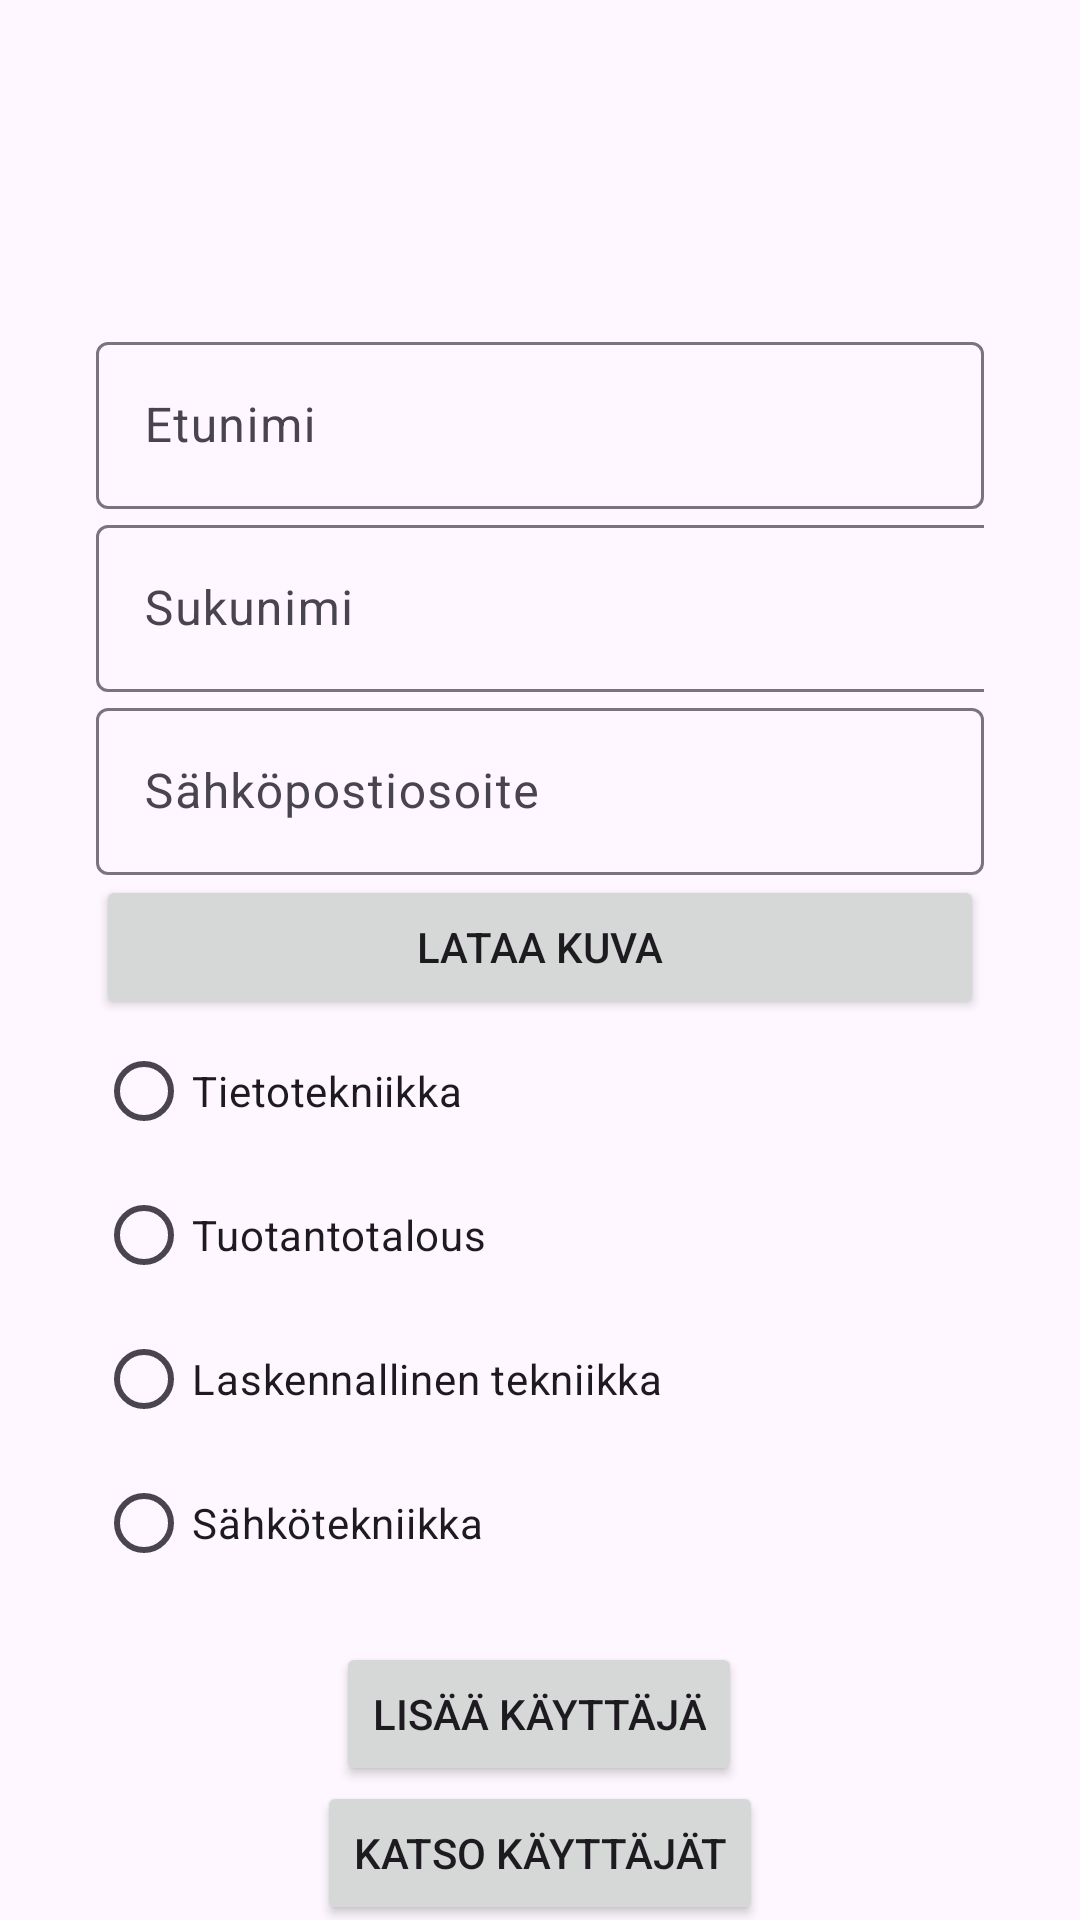

Reconstruct the res/layout file that produces this screen, plus the resources it refers to.
<!-- AndroidManifest.xml: application theme Theme.W9OLIO -->
<!-- res/layout/activity_main.xml -->
<?xml version="1.0" encoding="utf-8"?>
<androidx.constraintlayout.widget.ConstraintLayout xmlns:android="http://schemas.android.com/apk/res/android"
    xmlns:app="http://schemas.android.com/apk/res-auto"
    xmlns:tools="http://schemas.android.com/tools"
    android:layout_width="match_parent"
    android:layout_height="match_parent"
    tools:context=".MainActivity">

    <com.google.android.material.textfield.TextInputLayout
        android:id="@+id/textInputLayout"
        android:layout_width="match_parent"
        android:layout_height="wrap_content"
        android:layout_marginStart="32dp"
        android:layout_marginEnd="32dp"
        app:layout_constraintBottom_toBottomOf="parent"
        app:layout_constraintEnd_toEndOf="parent"
        app:layout_constraintStart_toStartOf="parent"
        app:layout_constraintTop_toTopOf="parent">

        <com.google.android.material.textfield.TextInputEditText
            android:id="@+id/firstname"
            android:layout_width="match_parent"
            android:layout_height="wrap_content"
            android:hint="Etunimi"
            android:textAlignment="viewStart" />

        <com.google.android.material.textfield.TextInputLayout
            android:layout_width="match_parent"
            android:layout_height="match_parent">

            <com.google.android.material.textfield.TextInputEditText
                android:id="@+id/surname"
                android:layout_width="349dp"
                android:layout_height="wrap_content"
                android:hint="Sukunimi"
                android:textAlignment="viewStart" />
        </com.google.android.material.textfield.TextInputLayout>

        <com.google.android.material.textfield.TextInputLayout
            android:layout_width="match_parent"
            android:layout_height="match_parent">

            <com.google.android.material.textfield.TextInputEditText
                android:id="@+id/email"
                android:layout_width="match_parent"
                android:layout_height="wrap_content"
                android:hint="Sähköpostiosoite" />
        </com.google.android.material.textfield.TextInputLayout>

        <RadioGroup
            android:id="@+id/btngroup"
            android:layout_width="match_parent"
            android:layout_height="match_parent">

            <Button
                android:id="@+id/uploadimg"
                android:layout_width="match_parent"
                android:layout_height="wrap_content"
                android:layout_weight="1"
                android:text="Lataa kuva" />

            <RadioButton
                android:id="@+id/tite"
                android:layout_width="wrap_content"
                android:layout_height="wrap_content"
                android:layout_weight="1"
                android:text="Tietotekniikka" />

            <RadioButton
                android:id="@+id/tuta"
                android:layout_width="wrap_content"
                android:layout_height="wrap_content"
                android:layout_weight="1"
                android:text="Tuotantotalous" />

            <RadioButton
                android:id="@+id/late"
                android:layout_width="wrap_content"
                android:layout_height="wrap_content"
                android:layout_weight="1"
                android:text="Laskennallinen tekniikka" />

            <RadioButton
                android:id="@+id/sahko"
                android:layout_width="wrap_content"
                android:layout_height="wrap_content"
                android:layout_weight="1"
                android:text="Sähkötekniikka" />
        </RadioGroup>

    </com.google.android.material.textfield.TextInputLayout>

    <Button
        android:id="@+id/submit"
        android:layout_width="wrap_content"
        android:layout_height="wrap_content"
        android:layout_weight="1"
        android:text="Lisää käyttäjä"
        app:layout_constraintBottom_toBottomOf="parent"
        app:layout_constraintEnd_toEndOf="parent"
        app:layout_constraintHorizontal_bias="0.498"
        app:layout_constraintStart_toStartOf="parent"
        app:layout_constraintTop_toBottomOf="@+id/textInputLayout"
        app:layout_constraintVertical_bias="0.26" />

    <Button
        android:id="@+id/seeusers"
        android:layout_width="wrap_content"
        android:layout_height="wrap_content"
        android:onClick="switchtoListStudents"
        android:text="Katso käyttäjät"
        app:layout_constraintBottom_toBottomOf="parent"
        app:layout_constraintEnd_toEndOf="parent"
        app:layout_constraintStart_toStartOf="parent"
        app:layout_constraintTop_toBottomOf="@+id/submit" />
</androidx.constraintlayout.widget.ConstraintLayout>
<!-- resources referenced by this layout -->
<resources>
  <style name="Theme.W9OLIO" parent="Base.Theme.W9OLIO" />
  <style name="Base.Theme.W9OLIO" parent="Theme.Material3.DayNight.NoActionBar">
          
          
      </style>
</resources>
